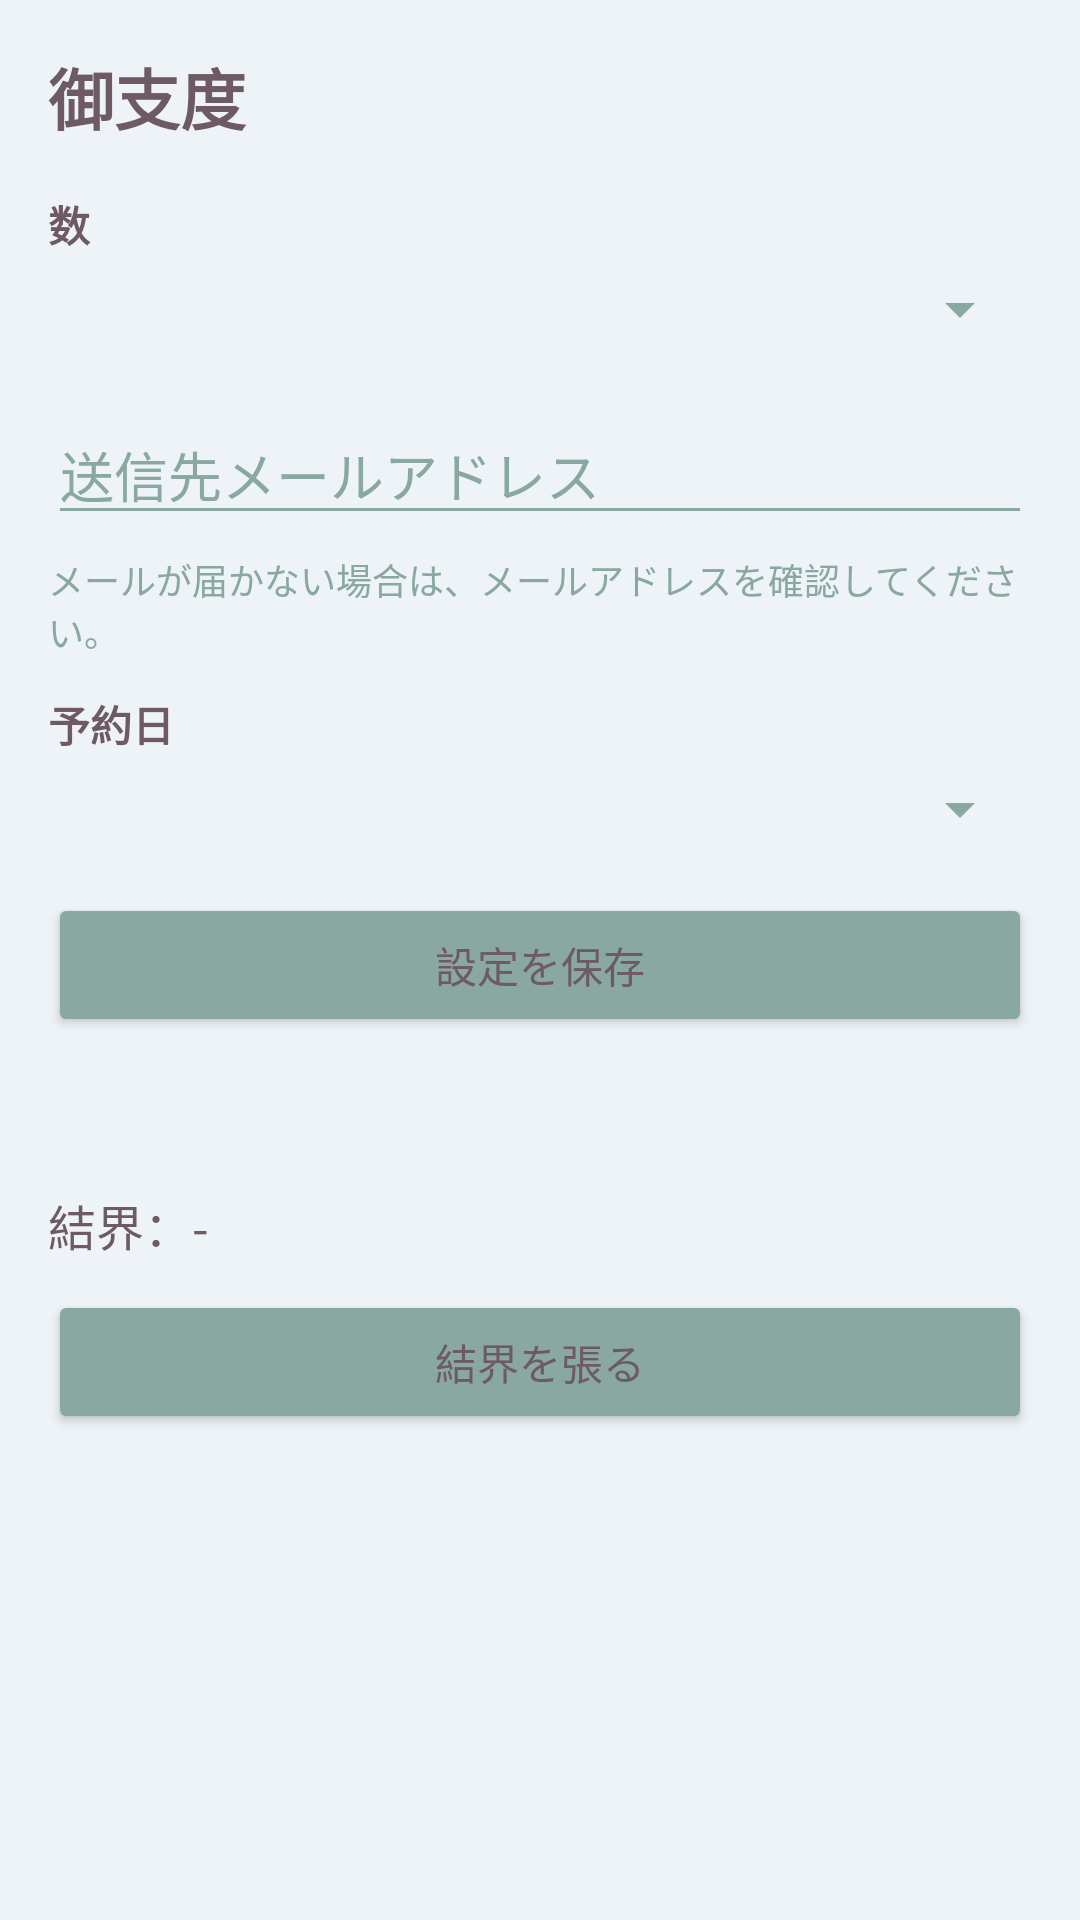

Android layout source for this screen:
<!-- AndroidManifest.xml: application theme Theme.LauncherLock -->
<!-- res/layout/activity_settings.xml -->
<?xml version="1.0" encoding="utf-8"?>
<ScrollView xmlns:android="http://schemas.android.com/apk/res/android"
    android:layout_width="match_parent"
    android:layout_height="match_parent"
    android:background="@color/moon_white">

    <LinearLayout
        android:layout_width="match_parent"
        android:layout_height="wrap_content"
        android:orientation="vertical"
        android:padding="16dp">

        <TextView
            android:layout_width="match_parent"
            android:layout_height="wrap_content"
            android:text="@string/settings_title"
            android:textColor="@color/lotus_ink"
            android:textSize="22sp"
            android:textStyle="bold" />

        <TextView
            android:layout_width="match_parent"
            android:layout_height="wrap_content"
            android:layout_marginTop="16dp"
            android:text="@string/question_count_label"
            android:textColor="@color/lotus_ink"
            android:textStyle="bold" />

        <Spinner
            android:id="@+id/questionCountSpinner"
            android:layout_width="match_parent"
            android:layout_height="wrap_content"
            android:layout_marginTop="6dp"
            android:backgroundTint="@color/duck_egg_cyan_deep"
            android:popupBackground="@color/moon_white" />

        <LinearLayout
            android:id="@+id/questionsContainer"
            android:layout_width="match_parent"
            android:layout_height="wrap_content"
            android:layout_marginTop="8dp"
            android:orientation="vertical" />

        <EditText
            android:id="@+id/mailToInput"
            android:layout_width="match_parent"
            android:layout_height="wrap_content"
            android:layout_marginTop="12dp"
            android:autofillHints="emailAddress"
            android:hint="@string/hint_mail_to"
            android:inputType="textEmailAddress"
            android:textColor="@color/lotus_ink"
            android:textColorHint="@color/duck_egg_cyan_deep"
            android:backgroundTint="@color/duck_egg_cyan_deep" />

        <TextView
            android:id="@+id/mailDeliveryNoteText"
            android:layout_width="match_parent"
            android:layout_height="wrap_content"
            android:layout_marginTop="6dp"
            android:text="@string/mail_delivery_note"
            android:textColor="@color/duck_egg_cyan_deep"
            android:textSize="12sp" />

        <TextView
            android:id="@+id/lockModeLabel"
            android:layout_width="match_parent"
            android:layout_height="wrap_content"
            android:layout_marginTop="12dp"
            android:text="@string/lock_mode_label"
            android:textColor="@color/lotus_ink"
            android:textStyle="bold" />

        <Spinner
            android:id="@+id/lockModeSpinner"
            android:layout_width="match_parent"
            android:layout_height="wrap_content"
            android:layout_marginTop="6dp"
            android:backgroundTint="@color/duck_egg_cyan_deep"
            android:popupBackground="@color/moon_white" />

        <TextView
            android:id="@+id/weekdaySelectLabel"
            android:layout_width="match_parent"
            android:layout_height="wrap_content"
            android:layout_marginTop="10dp"
            android:text="@string/weekday_select_label"
            android:textColor="@color/lotus_ink"
            android:visibility="gone"
            android:textStyle="bold" />

        <LinearLayout
            android:id="@+id/weekdayContainer"
            android:layout_width="match_parent"
            android:layout_height="wrap_content"
            android:layout_marginTop="6dp"
            android:visibility="gone"
            android:orientation="vertical" />

        <Button
            android:id="@+id/saveSettingsButton"
            android:layout_width="match_parent"
            android:layout_height="wrap_content"
            android:layout_marginTop="16dp"
            android:backgroundTint="@color/duck_egg_cyan_deep"
            android:text="@string/save_settings"
            android:textColor="@color/lotus_ink" />

        <TextView
            android:id="@+id/settingsResultText"
            android:layout_width="match_parent"
            android:layout_height="wrap_content"
            android:layout_marginTop="12dp"
            android:textColor="@color/lotus_ink"
            android:textSize="14sp" />

        <TextView
            android:id="@+id/statusText"
            android:layout_width="match_parent"
            android:layout_height="wrap_content"
            android:layout_marginTop="20dp"
            android:text="@string/main_status_placeholder"
            android:textColor="@color/lotus_ink"
            android:textSize="16sp" />

        <Button
            android:id="@+id/runLockCheckButton"
            android:layout_width="match_parent"
            android:layout_height="wrap_content"
            android:layout_gravity="center_horizontal"
            android:layout_marginTop="10dp"
            android:backgroundTint="@color/duck_egg_cyan_deep"
            android:maxWidth="480dp"
            android:text="@string/run_lock_check"
            android:textColor="@color/lotus_ink" />

    </LinearLayout>
</ScrollView>
<!-- resources referenced by this layout -->
<resources>
  <color name="duck_egg_cyan_deep">#88A8A1</color>
  <color name="lotus_ink">#6D5A63</color>
  <color name="moon_white">#EEF3F7</color>
  <string name="hint_mail_to">送信先メールアドレス</string>
  <string name="lock_mode_label">予約日</string>
  <string name="mail_delivery_note">メールが届かない場合は、メールアドレスを確認してください。</string>
  <string name="main_status_placeholder">結界：-</string>
  <string name="question_count_label">数</string>
  <string name="run_lock_check">結界を張る</string>
  <string name="save_settings">設定を保存</string>
  <string name="settings_title">御支度</string>
  <string name="weekday_select_label">ロック曜日（曜日指定モード時）</string>
  <style name="Theme.LauncherLock" parent="Theme.MaterialComponents.DayNight.NoActionBar">
          <item name="android:statusBarColor" tools:targetApi="l">@android:color/black</item>
      </style>
</resources>
